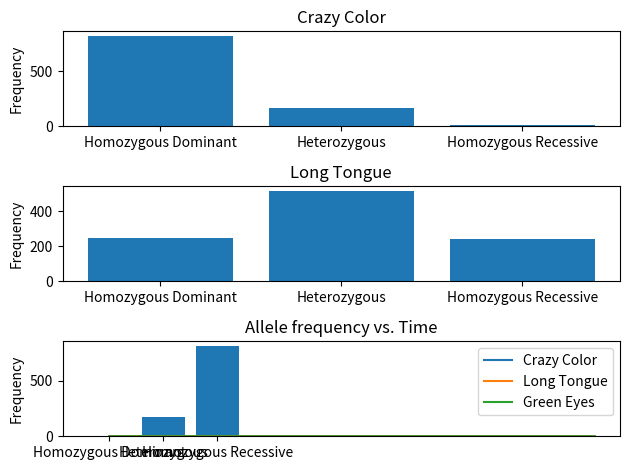

Write Python code to recreate this figure.
import random, matplotlib.pyplot as plt, numpy as np

class Trait:
    def __init__(self):
        self.name = ""
        self.genotype = []
        self.phenotype = None
        self.reproductiveFitness = None
    def __add__(self, other):
        if other.name != self.name:
            raise RuntimeError("Different traits mixing")

        newTrait = Trait()
        newTrait.name = self.name
        al1 = random.choice(self.genotype) #1 allele from self
        al2 = random.choice(other.genotype) #1 allele from other
        newTrait.genotype = [al1, al2]
        newTrait.phenotype = max(newTrait.genotype)
        return newTrait
    def __str__(self):
        return "<%s %s>" % (self.name, str(self.genotype))

class Individual:
    def __init__(self):
        self.traits = [] #traits with different names
        self.speciesName = ""
        self.age = 0.0
        self.fitness = None

    def getTraitGenotype(self, name):
        for trait in self.traits:
            if trait.name == name:
                return trait.genotype
        return None

    #mating with another individual
    def __add__(self, other):
        offspring = Individual()

        if self.speciesName != other.speciesName:
            raise RuntimeError("Different species mating")

        #merge traits
        offspring.speciesName = self.speciesName
        for i in range(len(self.traits)):
            offspring.traits.append(self.traits[i] + other.traits[i])

        return offspring

    #sets value of self.fitness given a dictionary of traitName: fitness
    def getFitness(self, traitFitnesses):
        if self.fitness:
            return self.fitness

        self.fitness = 0.0
        for trait in self.traits:
            if trait.name in traitFitnesses: #if species that has trait possibility
                if trait.phenotype:
                    self.fitness += traitFitnesses[trait.name]
        return self.fitness

    #for printing
    def __str__(self):
        traitMsg = ""
        for trait in self.traits:
            traitMsg += (str(trait) + " ")
        return "<%s %s>" % (self.speciesName, traitMsg)

    #make from genome (ordered list of trait names)
    #and from traitChances (list of percent change dominant allele)
    @staticmethod
    def fromGenome(speciesName: str, genome: list, traitChances=None):
        offspring = Individual()
        offspring.speciesName = speciesName

        if not traitChances:
            traitChances = [.5]*len(genome) #halvsies
        for i in range(len(genome)):
            newTrait = Trait()
            newTrait.name = genome[i]
            al1 = random.random() < traitChances[i]
            al2 = random.random() < traitChances[i]
            newTrait.genotype = [al1, al2]
            newTrait.phenotype = max(newTrait.genotype)
            offspring.traits.append(newTrait)

        return offspring

class Population:
    def __init__(self):
        self.individuals = []

    def immigrate(self, individuals) -> None:
        self.individuals += individuals

    # def mateAll(self, n=1) -> None:
    #     for i in range(n):
    #         #new offspring
    #         offspring = []
    #
    #         #random mating
    #         random.shuffle(self.individuals)
    #         pairs = [self.individuals[i:i+2] for i in range(0, len(self.individuals), 2)]
    #             #put individuals into pairs
    #
    #         #combine genes and add individuals to a new array
    #         for pair in pairs:
    #             if len(pair) != 2:
    #                 continue
    #             offspring.append(pair[0] + pair[1])
    #
    #         self.individuals += offspring

    def show(self):
        populationMsg = ""
        for individual in self.individuals:
            populationMsg += (str(individual) + "\n")
        print(populationMsg[:-1])

    def addSpecies(self, speciesName, traits, domAlleleChances, n):
        individuals = [Individual.fromGenome(speciesName, traits, domAlleleChances) for i in range(n)]
        self.individuals += individuals

    def getAlleleFrequencies(self, traitNames):
        frequencyByTrait = {} #traitName: frequency
        totalAlleles = len(self.individuals) * 2

        for i in range(len(traitNames)):
            traitName = traitNames[i] #specific trait to plot
            homoDom = homoRec = hetero = 0

            for individual in self.individuals:
                genotype = individual.getTraitGenotype(traitName)
                if genotype[0] == genotype[1]: #homozygous
                    if genotype[0]:
                        homoDom += 1
                    else:
                        homoRec += 1
                else: #heterozygous
                    hetero += 1
            frequencyByTrait[traitName] = (homoDom*2 + hetero) / totalAlleles
        return frequencyByTrait

    def graphTraitFrequencies(self, traitNames):
        plt.figure(1)
        for i in range(len(traitNames)):
            traitName = traitNames[i] #specific trait to plot
            plt.subplot(len(traitNames), 1, i + 1)
            homoDom = homoRec = hetero = 0

            for individual in self.individuals:
                genotype = individual.getTraitGenotype(traitName)
                if genotype[0] == genotype[1]: #homozygous
                    if genotype[0]:
                        homoDom += 1
                    else:
                        homoRec += 1
                else: #heterozygous
                    hetero += 1

            label = ["Homozygous Dominant", "Heterozygous", "Homozygous Recessive"]
            index = np.arange(len(label))
            plt.bar(index, [homoDom, hetero, homoRec])
            plt.ylabel('Frequency')
            plt.xticks(index, label)
            plt.title(traitName)
        plt.tight_layout()
        plt.show()

class Environment:
    def __init__(self):
        self.population = None
        self.traitDeathChances = {} #chances of insta-death for a specific trait
        self.traitMatingFitnesses = {} #benefits/disadvantages to reproductive fitness

    @staticmethod
    #eliminates part of a population depending on each individual's traits
    #traitDeathChances = {"blue color": .9, "tongue size": .1}
    def traitDeath(population: Population, traitDeathChances: dict):
        dead = []
        for individual in population.individuals:
            for trait in individual.traits:
                if trait.name in traitDeathChances:
                    if trait.phenotype: #if genes are expressed
                        deathChance = traitDeathChances[trait.name]
                        if random.random() < deathChance: #individual dies
                            dead.append(individual)
        for deadindividual in dead:
            try:
                population.individuals.remove(deadindividual)
            except ValueError:
                continue
        return population

    def mateTheMostFit(self, n=1, freqMate=.5) -> None:
        offspring = [] #new offspring
        individualsRanked = [] #individuals to mate

        #rank individuals based on traits
        for i in range(len(self.population.individuals)):
            individualsRanked.append([i, self.population.individuals[i].getFitness(self.traitMatingFitnesses)])
        individualsRanked.sort(key=lambda x: -x[1])

        #mate a part of the best individuals
        nWhoWillMate = int(len(self.population.individuals) * freqMate)
        #put individuals into list
        bestIndividuals = [self.population.individuals[ranking[0]] for ranking in individualsRanked]
        for i in range(0, nWhoWillMate, 2):
            try:
                pair = [bestIndividuals[i], bestIndividuals[i+1]]
            except KeyError: #if odd list
                continue
            for j in range(n): #have n babies
                offspring.append(pair[0] + pair[1]) #one offspring

        self.population.individuals += offspring

    #move forward x timesteps
    def fastforward(self, timesteps: int):
        for i in range(timesteps):
            self.mateTheMostFit(3, .5)
            self.population = self.traitDeath(self.population, self.traitDeathChances)

class Analysis:

    @staticmethod
    def plotAlleleFrequencies(traitData: list):
        graphPoints = [[] for i in range(len(traitData[0]))] #should be list of separate trait points
        key = [traitName for traitName in traitData[0]]

        for timepoint in traitData: #for each time period
            for i in range(len(timepoint)): #for each trait number
                traitName = list(timepoint.keys())[i]
                graphPoints[i].append(timepoint[traitName])

        x = np.arange(len(traitData))
        for traitPoints in graphPoints:
            plt.plot(x, traitPoints)
        plt.legend(key)
        plt.title("Allele frequency vs. Time")
        plt.show()

if __name__ == "__main__":
    frogTraits = ["Crazy Color", "Long Tongue", "Green Eyes"]
    domChances = [.9, .5, .1]

    pop = Population()
    pop.addSpecies("Frog", frogTraits, domChances, 1000)
    pop.graphTraitFrequencies(frogTraits)

    env = Environment()
    env.population = pop
    env.traitDeathChances = {"Crazy Color": .0,
                             "Long Tongue": .0,
                             "Green Eyes": .0}
    env.traitMatingFitnesses = {"Crazy Color": 0,
                             "Long Tongue": 0,
                             "Green Eyes": 0}

    generations = 10
    data = []
    for i in range(generations):
        env.fastforward(1)
        timestop = env.population.getAlleleFrequencies(frogTraits)
        data.append(timestop)
        print(timestop)
    Analysis.plotAlleleFrequencies(data)

